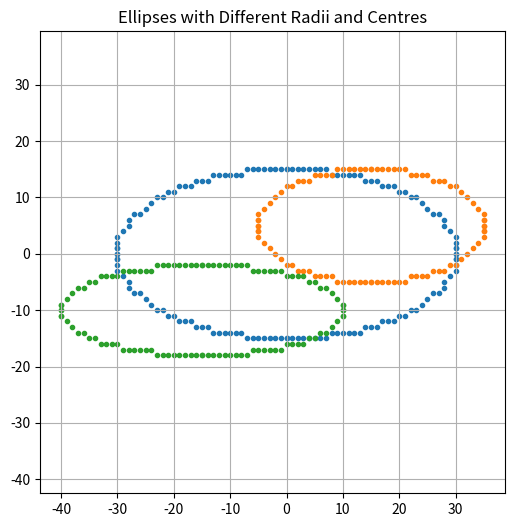

Recreate this plot in Python.
#Draw ellipses with different radii and centres.
import matplotlib.pyplot as plt

def plot_ellipse_points(xc, yc, x, y, xes, yes):
    points = [
        ( x + xc,  y + yc),
        (-x + xc,  y + yc),
        ( x + xc, -y + yc),
        (-x + xc, -y + yc)
    ]
    for px, py in points:
        xes.append(px)
        yes.append(py)


def midpoint_ellipse(rx, ry, xc, yc):
    rx2 = rx * rx
    ry2 = ry * ry
    x = 0
    y = ry
    xes, yes = [], []

    p1 = ry2 - (rx2 * ry) + 0.25 * rx2
    plot_ellipse_points(xc, yc, x, y, xes, yes)

    while 2 * ry2 * x <= 2 * rx2 * y:
        x += 1
        if p1 < 0:
            p1 += 2 * ry2 * x + ry2
        else:
            y -= 1
            p1 += 2 * ry2 * x - 2 * rx2 * y + ry2
        plot_ellipse_points(xc, yc, x, y, xes, yes)

    p2 = (ry2 * (x + 0.5) ** 2) + (rx2 * (y - 1) ** 2) - (rx2 * ry2)

    while y >= 0:
        if p2 > 0:
            y -= 1
            p2 -= 2 * rx2 * y + rx2
        else:
            x += 1
            y -= 1
            p2 += 2 * ry2 * x - 2 * rx2 * y + rx2
        plot_ellipse_points(xc, yc, x, y, xes, yes)

    return xes, yes


ellipses = [
    (30, 15, 0, 0),
    (20, 10, 15, 5),
    (25, 8, -15, -10)
]

plt.figure(figsize=(6, 6))

for rx, ry, xc, yc in ellipses:
    xes, yes = midpoint_ellipse(rx, ry, xc, yc)
    plt.scatter(xes, yes, marker='.')

plt.title("Ellipses with Different Radii and Centres")
plt.grid(True)
plt.axis('equal')
plt.show()
